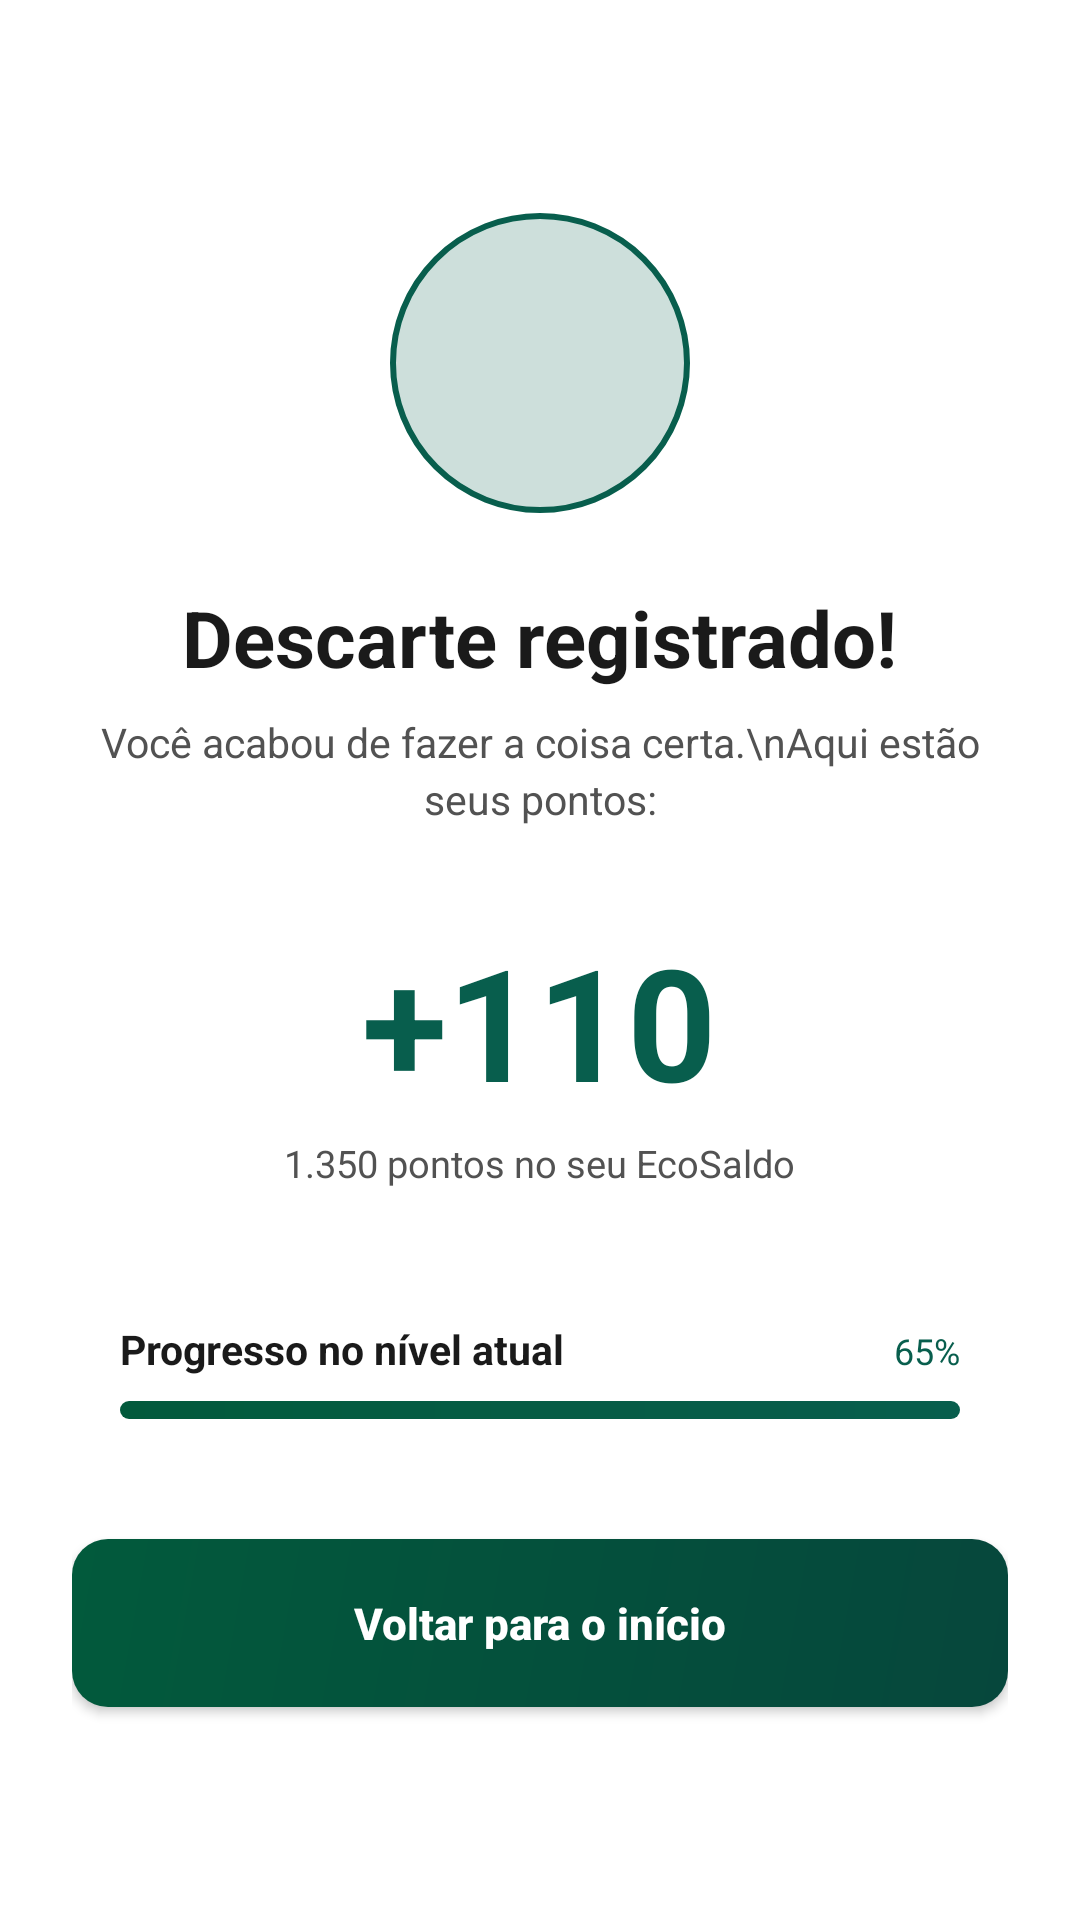

Reconstruct the res/layout file that produces this screen, plus the resources it refers to.
<!-- AndroidManifest.xml: application theme Theme.EcoVault_PI_Mobile -->
<!-- res/layout/activity_sucesso.xml -->
<?xml version="1.0" encoding="utf-8"?>
<LinearLayout xmlns:android="http://schemas.android.com/apk/res/android"
    android:layout_width="match_parent"
    android:layout_height="match_parent"
    android:orientation="vertical"
    android:gravity="center"
    android:background="@color/background"
    android:paddingStart="24dp"
    android:paddingEnd="24dp">

    
    <FrameLayout
        android:layout_width="100dp"
        android:layout_height="100dp"
        android:layout_marginBottom="24dp"
        android:background="@drawable/success_circle_bg">

        <ImageView
            android:layout_width="48dp"
            android:layout_height="48dp"
            android:layout_gravity="center"
            android:src="@drawable/ic_check"
            app:tint="@color/white"
            xmlns:app="http://schemas.android.com/apk/res-auto"/>
    </FrameLayout>

    <TextView
        android:layout_width="wrap_content"
        android:layout_height="wrap_content"
        android:text="Descarte registrado!"
        android:textColor="@color/foreground"
        android:textSize="26sp"
        android:textStyle="bold"
        android:gravity="center"
        android:layout_marginBottom="8dp"/>

    <TextView
        android:layout_width="wrap_content"
        android:layout_height="wrap_content"
        android:text="Você acabou de fazer a coisa certa.\nAqui estão seus pontos:"
        android:textColor="@color/muted_foreground"
        android:textSize="13.5sp"
        android:gravity="center"
        android:lineSpacingExtra="3dp"
        android:layout_marginBottom="30dp"/>

    <TextView
        android:id="@+id/txtPointsEarned"
        android:layout_width="wrap_content"
        android:layout_height="wrap_content"
        android:text="+110"
        android:textColor="@color/primary"
        android:textSize="52sp"
        android:textStyle="bold"/>

    <TextView
        android:id="@+id/txtNewTotal"
        android:layout_width="wrap_content"
        android:layout_height="wrap_content"
        android:text="1.350 pontos no seu EcoSaldo"
        android:textColor="@color/muted_foreground"
        android:textSize="12.5sp"
        android:layout_marginTop="4dp"
        android:layout_marginBottom="28dp"/>

    
    <LinearLayout
        android:layout_width="match_parent"
        android:layout_height="wrap_content"
        android:orientation="vertical"
        android:background="@drawable/search_box_bg"
        android:padding="16dp"
        android:layout_marginBottom="24dp">

        <LinearLayout
            android:layout_width="match_parent"
            android:layout_height="wrap_content"
            android:orientation="horizontal"
            android:layout_marginBottom="8dp">

            <TextView
                android:id="@+id/txtProgressoLabel"
                android:layout_width="0dp"
                android:layout_height="wrap_content"
                android:layout_weight="1"
                android:text="Progresso no nível atual"
                android:textColor="@color/foreground"
                android:textSize="13.5sp"
                android:textStyle="bold"/>

            <TextView
                android:id="@+id/txtProgressoPercent"
                android:layout_width="wrap_content"
                android:layout_height="wrap_content"
                android:text="65%"
                android:textColor="@color/primary"
                android:textSize="12sp"/>
        </LinearLayout>

        <ProgressBar
            android:id="@+id/progressNivelSucesso"
            style="@android:style/Widget.ProgressBar.Horizontal"
            android:layout_width="match_parent"
            android:layout_height="6dp"
            android:max="100"
            android:progress="65"
            android:progressDrawable="@drawable/progress_gradient"/>

    </LinearLayout>

    <Button
        android:id="@+id/btnVoltarInicio"
        android:layout_width="match_parent"
        android:layout_height="56dp"
        android:background="@drawable/gradient_cta_button"
        android:text="Voltar para o início"
        android:textColor="@color/white"
        android:textSize="14.5sp"
        android:textStyle="bold"
        android:textAllCaps="false"/>

</LinearLayout>
<!-- resources referenced by this layout -->
<resources>
  <color name="background">#FFFFFF</color>
  <color name="foreground">#1A1A1A</color>
  <color name="muted_foreground">#525252</color>
  <color name="primary">#085E4D</color>
  <color name="white">#FFFFFF</color>
  <!-- drawable gradient_cta_button (drawable) -->
  <?xml version="1.0" encoding="utf-8"?>
  <shape xmlns:android="http://schemas.android.com/apk/res/android"
      android:shape="rectangle">
      <corners android:radius="12dp"/>
      <gradient
          android:type="linear"
          android:angle="135"
          android:startColor="@color/mint_deep"
          android:endColor="@color/emerald"/>
  </shape>
  <!-- drawable progress_gradient (drawable) -->
  <?xml version="1.0" encoding="utf-8"?>
  <shape xmlns:android="http://schemas.android.com/apk/res/android"
      android:shape="rectangle">
      <corners android:radius="10dp"/>
      <gradient
          android:type="linear"
          android:angle="0"
          android:startColor="@color/emerald"
          android:endColor="@color/primary"/>
  </shape>
  <!-- drawable success_circle_bg (drawable) -->
  <?xml version="1.0" encoding="utf-8"?>
  <shape xmlns:android="http://schemas.android.com/apk/res/android"
      android:shape="oval">
      <solid android:color="@color/mint_glow2"/>
      <stroke android:width="2dp" android:color="@color/primary"/>
  </shape>
  <style name="Theme.EcoVault_PI_Mobile" parent="Base.Theme.EcoVault_PI_Mobile" />
  <color name="mint_deep">#06473C</color>
  <color name="emerald">#025A3C</color>
  <color name="mint_glow2">#33085E4D</color>
  <style name="Base.Theme.EcoVault_PI_Mobile" parent="Theme.Material3.DayNight.NoActionBar">
          
          <item name="colorPrimary">@color/primary</item>
          <item name="colorPrimaryVariant">@color/mint_deep</item>
          <item name="colorOnPrimary">@color/white</item>
          <item name="colorSecondary">@color/emerald</item>
          <item name="colorSecondaryVariant">@color/mint_deep</item>
          <item name="colorOnSecondary">@color/white</item>
          <item name="android:statusBarColor">@color/background</item>
          <item name="android:windowBackground">@color/background</item>
      </style>
</resources>
